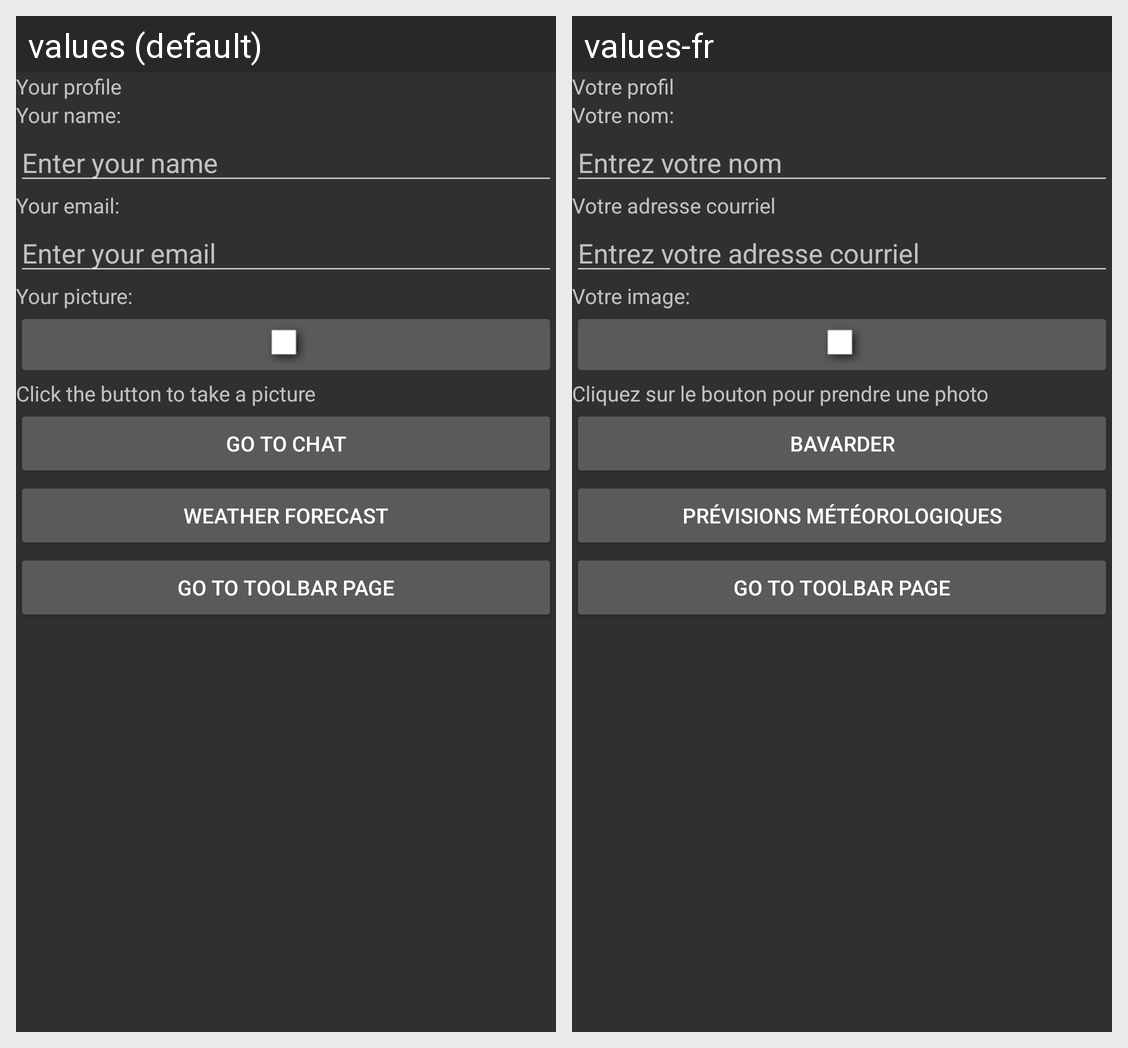

This grid shows one Android layout under two languages. Give, for every string resource on the screen, its name, the default text and each shown locale's text.
Android screen res/layout/activity_profile.xml rendered under 2 locales, left to right: values (default), values-fr. Device: Nexus 5 (rendered at 1080×1920; each locale shown at half size, 540×960, under a caption strip naming it); theme AppTheme.
Strings drawn on this screen, with the default value and each locale's value (text and hints the layout hard-codes, and strings that could not be matched under every locale, appear in the picture but are not listed):

profileText
  values: Your profile
  values-fr: Votre profil

nameLabel
  values: Your name:
  values-fr: Votre nom:

nameText
  values: Enter your name
  values-fr: Entrez votre nom

emailLabel2
  values: Your email:
  values-fr: Votre adresse courriel

emailText2
  values: Enter your email
  values-fr: Entrez votre adresse courriel

pictureLabel
  values: Your picture:
  values-fr: Votre image:

hintLabel
  values: Click the button to take a picture
  values-fr: Cliquez sur le bouton pour prendre une photo

chatButton
  values: Go to Chat
  values-fr: Bavarder

profile_weatherButton
  values: Weather Forecast
  values-fr: Prévisions Météorologiques
